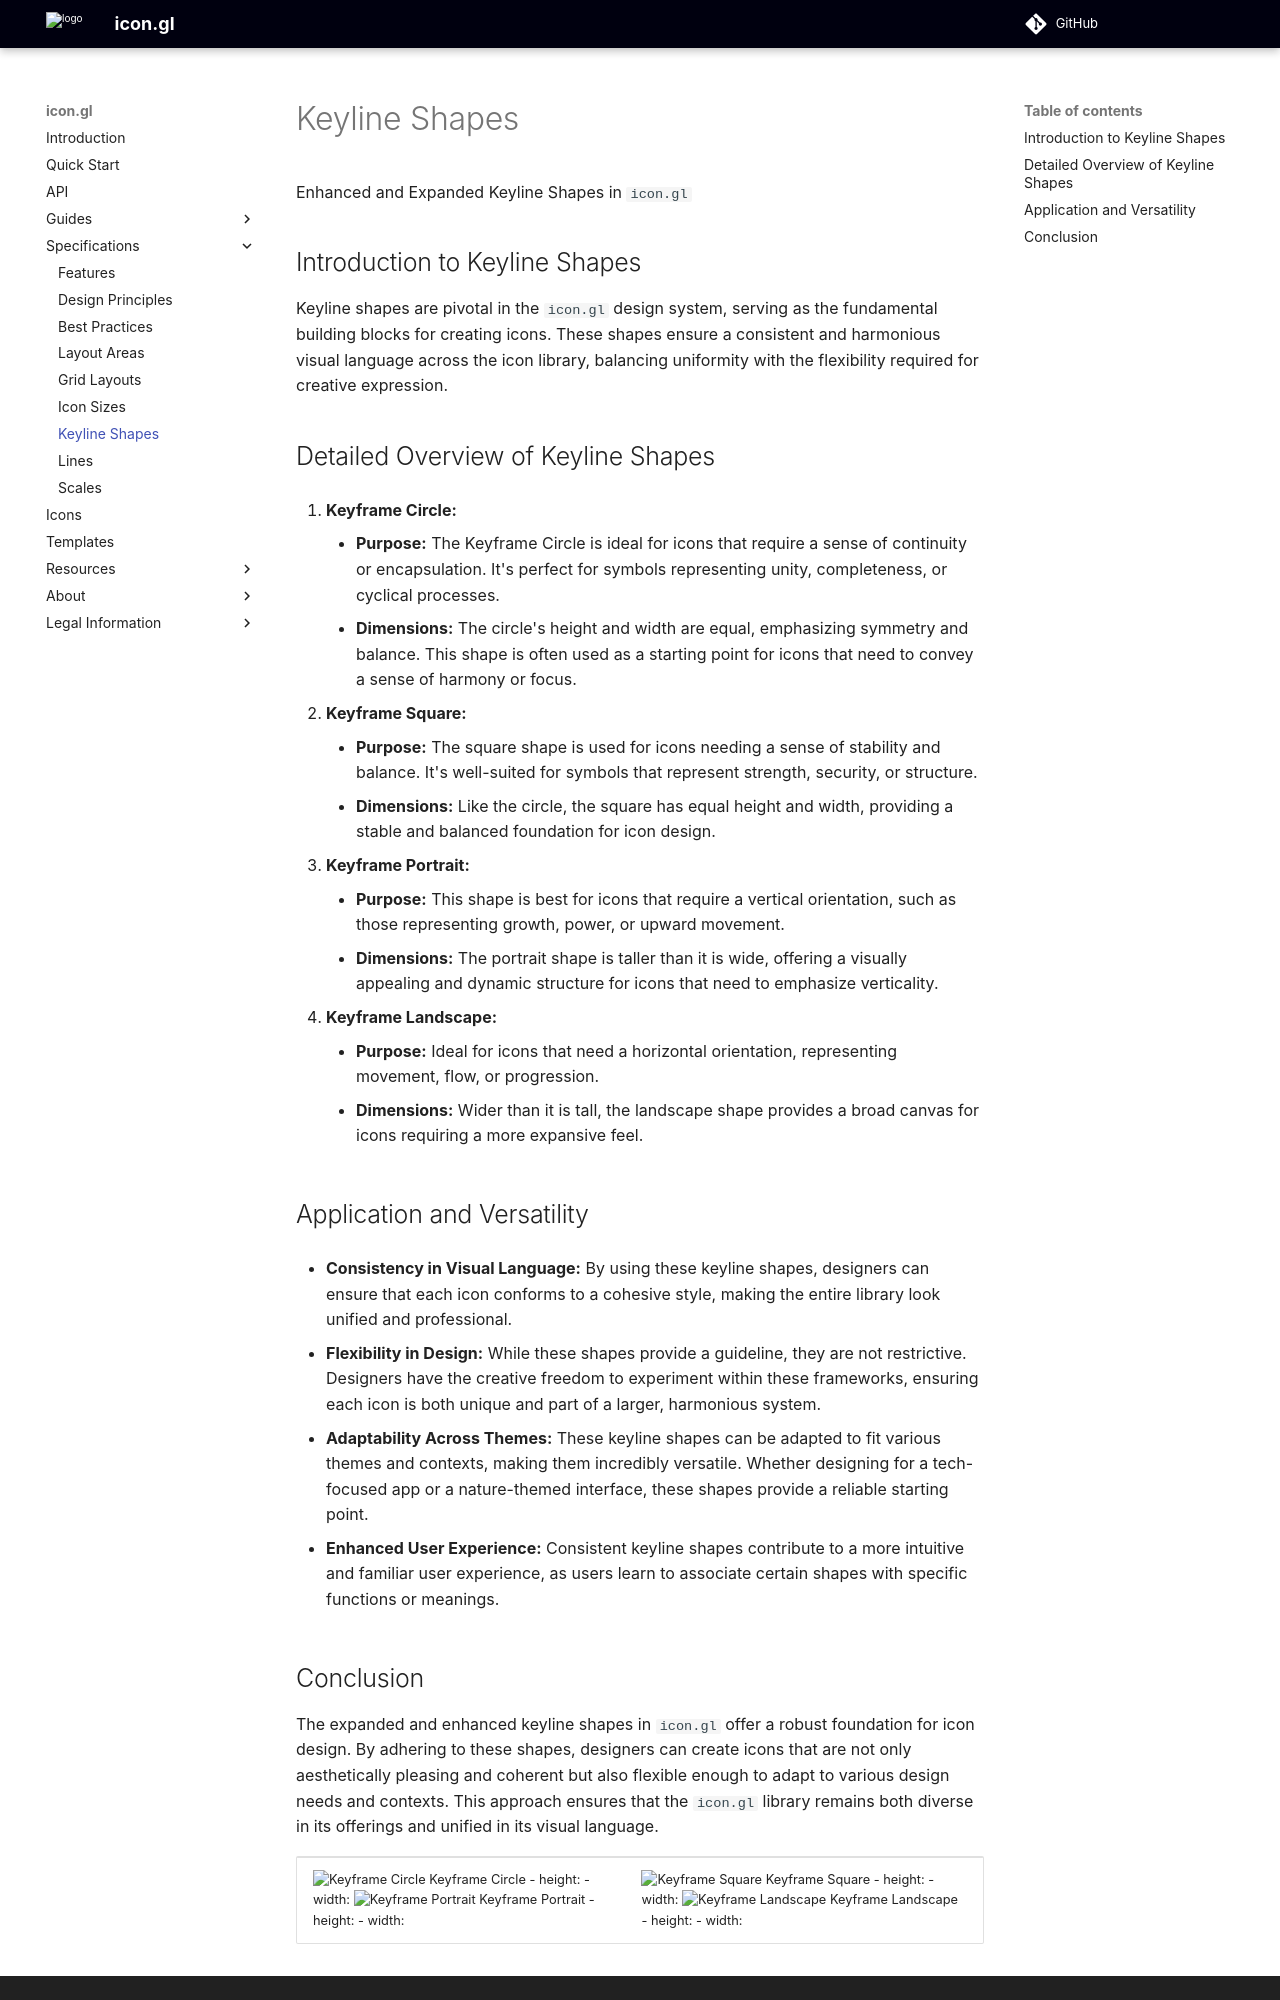

repository: stylescape/icon.gl · page: specifications/keyline_shapes/index.html · generator: mkdocs

# Keyline Shapes

Enhanced and Expanded Keyline Shapes in `icon.gl`

## Introduction to Keyline Shapes

Keyline shapes are pivotal in the `icon.gl` design system, serving as the fundamental building blocks for creating icons. These shapes ensure a consistent and harmonious visual language across the icon library, balancing uniformity with the flexibility required for creative expression.

## Detailed Overview of Keyline Shapes

1. **Keyframe Circle:**
    - **Purpose:** The Keyframe Circle is ideal for icons that require a sense of continuity or encapsulation. It's perfect for symbols representing unity, completeness, or cyclical processes.
    - **Dimensions:** The circle's height and width are equal, emphasizing symmetry and balance. This shape is often used as a starting point for icons that need to convey a sense of harmony or focus.

2. **Keyframe Square:**
    - **Purpose:** The square shape is used for icons needing a sense of stability and balance. It's well-suited for symbols that represent strength, security, or structure.
    - **Dimensions:** Like the circle, the square has equal height and width, providing a stable and balanced foundation for icon design.

3. **Keyframe Portrait:**
    - **Purpose:** This shape is best for icons that require a vertical orientation, such as those representing growth, power, or upward movement.
    - **Dimensions:** The portrait shape is taller than it is wide, offering a visually appealing and dynamic structure for icons that need to emphasize verticality.

4. **Keyframe Landscape:**
    - **Purpose:** Ideal for icons that need a horizontal orientation, representing movement, flow, or progression.
    - **Dimensions:** Wider than it is tall, the landscape shape provides a broad canvas for icons requiring a more expansive feel.

## Application and Versatility

- **Consistency in Visual Language:** By using these keyline shapes, designers can ensure that each icon conforms to a cohesive style, making the entire library look unified and professional.

- **Flexibility in Design:** While these shapes provide a guideline, they are not restrictive. Designers have the creative freedom to experiment within these frameworks, ensuring each icon is both unique and part of a larger, harmonious system.

- **Adaptability Across Themes:** These keyline shapes can be adapted to fit various themes and contexts, making them incredibly versatile. Whether designing for a tech-focused app or a nature-themed interface, these shapes provide a reliable starting point.

- **Enhanced User Experience:** Consistent keyline shapes contribute to a more intuitive and familiar user experience, as users learn to associate certain shapes with specific functions or meanings.
